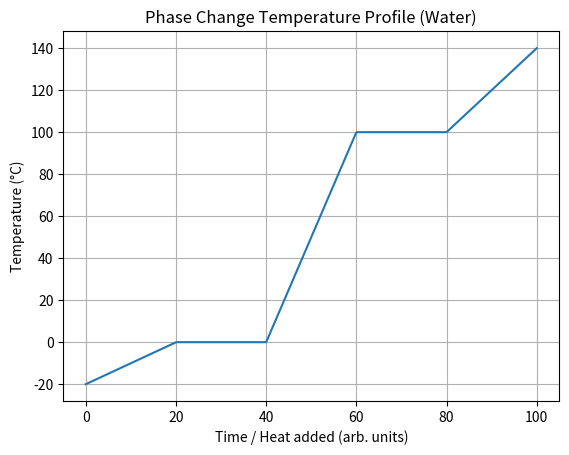

Write Python code to recreate this figure.
%matplotlib inline
import numpy as np
import matplotlib.pyplot as plt

# Simulate water heating from ice to steam
time = np.linspace(0, 100, 500)
temp = np.piecewise(time, 
    [time < 20, (time >= 20) & (time < 40), (time >= 40) & (time < 60), (time >= 60) & (time < 80), time >= 80],
    [lambda t: -20 + t, 0, lambda t: (t-40)*5, 100, lambda t: 100 + (t-80)*2]
)

plt.plot(time, temp)
plt.title('Phase Change Temperature Profile (Water)')
plt.xlabel('Time / Heat added (arb. units)')
plt.ylabel('Temperature (°C)')
plt.grid(True)
plt.savefig('phase_change.png')
